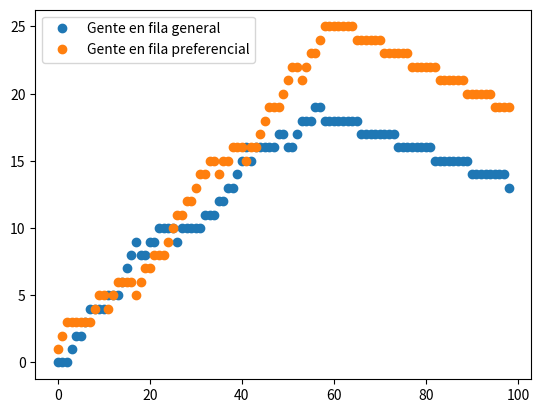

This chart was generated by the following Python code:
import random
import matplotlib.pyplot as plt

class Fila(object):
    """Clase base de fila"""

    def __init__(self):
         """constructor de la clase Fila """
         self.enfila= 0  # Cantidad de clientes en la fila
         self.fila = []
         
class FilaPreferencial(Fila):
    """Clase de la fila de los clientes preferenciales"""        

    def insertar(self, cliente):
        """Inserta un nuevo cliente en la fila preferencial"""
        self.enfila += 1
        self.fila.append(cliente)

    def atender(self):
        """Atiende al proximo cliente prederencial"""
        self.enfila-=1
        self.fila.pop(0)
        
    def abrircajanueva(self,maxenfila,filanueva):
        """Si maxenfila es menor que la cantidad de clientes actualmente en espera, abro nueva caja"""
        if self.enfila > maxenfila:
            filanueva = FilaPreferencial() # Abro fila nueva preferencial
            return filanueva
        else:
            return 0
        
    
class FilaGeneral(Fila):
    """Clase que mantiene una fila de clientes no preferenciales"""

    def insertar(self, cliente):
        """Inserta un nuevo cliente en la fila no preferencial"""
        self.enfila += 1
        self.fila.append(cliente)
        pass

    def atender(self):
        """Atiende al proximo cliente prederencial"""
        self.enfila -= 1
        self.fila.pop(0)
        pass      

    

class Cliente(object):
     """clase cliente """
     def __init__(self,dni):
         """ constructor de la clase cliente """
         self.dni = dni
         self.categoria = None
     def modificarcategoria(self, categoria):
         """modifica el atributo categoria del cliente """
         self.categoria = categoria
         pass
     def __repr__(self):
         text = '(DNI: {} | CAT: {})'
         return text.format(self.dni,self.categoria)
    
if __name__ == "__main__":
    """ simular una fila en una entidad bancaria"""
    # Array de clientes
    # Total de clientes disponibles
    tot_clientes = 60
    lista_dni = [random.randint(10000000,99999999) for x in range(tot_clientes)]
    clientes_arr = []
    # Armo lista de clientes y asigno al azar Generales y Preferenciales
    # Probabilidad de generar clientes de categoria General
    # 1 - proba_gen es la probabilidad de generarl clientes de categoria Preferencial
    proba_gen = 0.5
    #print('Lista de Clientes:')
    for dni in lista_dni:
        cl = Cliente(dni)
        moneda = random.uniform(0,1)
        if moneda < proba_gen:
            cl.modificarcategoria('General')
        else:
            cl.modificarcategoria('Preferencial')
        clientes_arr.append(cl)
        #print(cl)
    # Inicializacion de filas
    fila_general = FilaGeneral()
    fila_preferencial = FilaPreferencial()
    fila_nueva = FilaGeneral()
    # Serie temporal de gente en cada fila
    gen_data = []
    pref_data = []
    # Tiempo de atencion fila general
    t_aten_gen = 7
    # Tiempo de atencion fila preferencial
    t_aten_pref = 5
    # Pasos totales de simulacion
    N = 100
    # Cantidad maxima de clientes en fila Preferencial
    maxenfila = 5
    # Tiempo de entrada a fila - A cada paso (por ahora)
    step = 1
    t_gen = 1
    t_pref = 1
    indice_cliente = 0
    while(step < N):
        # Ingreso a la fila si hay clientes disponibles
        if indice_cliente < tot_clientes:
            cl = clientes_arr[indice_cliente]
            cat = cl.categoria
            if cat == 'General':
                # Fila general
                fila_general.insertar(cl)
            elif cat == 'Preferencial':
                # Fila preferencial
                fila_preferencial.insertar(cl)
        # Egreso de la fila si hay clientes en la fila
        # General
        if fila_general.enfila > 0:
            if t_gen > t_aten_gen:
                fila_general.atender()
                t_gen = 1
            else:
                t_gen += 1
        # Preferencial
        if fila_preferencial.enfila > 0:
            if t_pref > t_aten_pref:
                fila_preferencial.atender()
                t_pref = 1
            else:
                t_pref += 1

        # Fila nueva
        fila_nueva = fila_preferencial.abrircajanueva(maxenfila,fila_nueva)
        if fila_nueva != 0:
            # Ingresos y egresos de fila nueva
            pass
        else:
            pass

        # Guardo data
        gen_data.append(fila_general.enfila)
        pref_data.append(fila_preferencial.enfila)
        indice_cliente += 1
        step += 1
       
    plt.plot(gen_data,'o', label = 'Gente en fila general')
    plt.plot(pref_data,'o', label = 'Gente en fila preferencial')
    plt.legend()
    plt.show()
    '''
    cl_1 = Cliente('37786375')
    cl_1.modificarcategoria('General')
    print('Cliente: %s | Categoria: %s ' % (cl_1.dni,cl_1.categoria))
    print(cl_1)
    # Una Fila general
    fila_gral_1 = FilaGeneral() 
    fila_gral_1.insertar(cl_1)
    print('Fila General: Cantidad de Personas: %d' % (fila_gral_1.enfila))
    print('Lista de personas: %s' % (fila_gral_1.fila))
    pass
    '''
